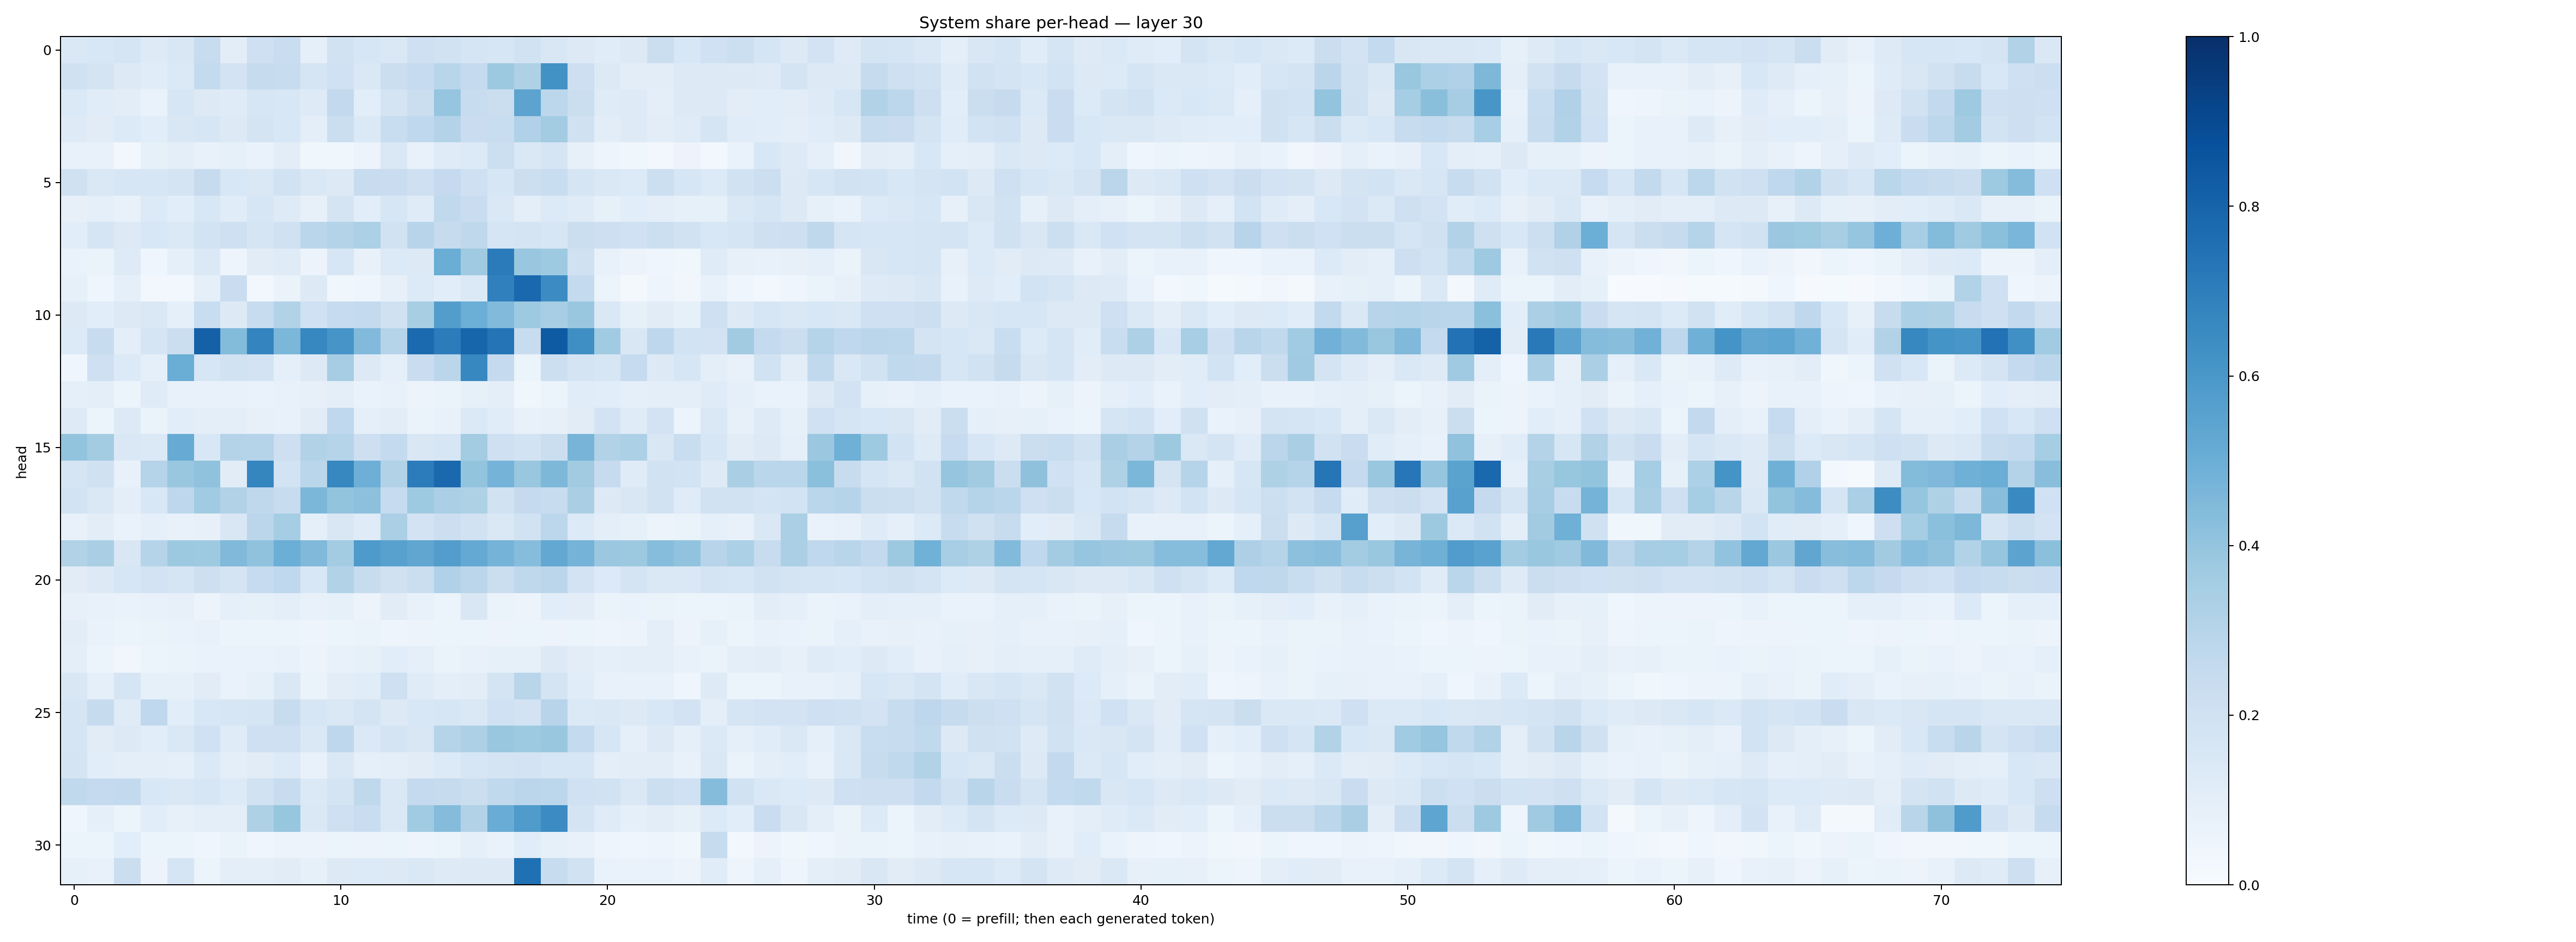

Data behind this chart, as committed beside it:
0.1484283, 0.15613024, 0.17178297, 0.12443129, 0.14862712, 0.23691481, 0.10266368, 0.20905577, 0.2326057, 0.0869488, 0.18822095, 0.16277286, 0.1463207, 0.2060465, 0.1909456, 0.16594934, 0.16288853, 0.19006841, 0.1513601, 0.13149624, 0.1138397, 0.12813798, 0.22044778, 0.15238047
0.1971, 0.1726, 0.1267, 0.1144, 0.1399, 0.2569, 0.1803, 0.2459, 0.2395, 0.1684, 0.2009, 0.1435, 0.2204, 0.2478, 0.2908, 0.2507, 0.3764, 0.3203, 0.6244, 0.2134, 0.1313, 0.1051, 0.1048, 0.1321
0.1384, 0.1141, 0.1048, 0.06723, 0.1606, 0.1262, 0.1187, 0.1628, 0.156, 0.122, 0.2589, 0.1074, 0.1782, 0.2253, 0.3963, 0.2383, 0.2236, 0.5441, 0.2774, 0.2233, 0.1208, 0.1218, 0.09814, 0.1301
0.1228, 0.1132, 0.1351, 0.1055, 0.1516, 0.1617, 0.1264, 0.1748, 0.1524, 0.09444, 0.22, 0.1372, 0.2307, 0.267, 0.3078, 0.2292, 0.2316, 0.3192, 0.3563, 0.1986, 0.1026, 0.1211, 0.1031, 0.1178
0.07144, 0.07321, 0.02707, 0.08297, 0.1014, 0.07404, 0.08418, 0.06944, 0.1017, 0.0384, 0.03638, 0.0584, 0.141, 0.07528, 0.1184, 0.1357, 0.2156, 0.1427, 0.1714, 0.07958, 0.05011, 0.03889, 0.02931, 0.05556
0.1977, 0.1466, 0.1622, 0.1584, 0.1737, 0.2437, 0.1548, 0.1482, 0.1894, 0.1465, 0.1281, 0.2357, 0.2287, 0.2102, 0.2527, 0.2036, 0.16, 0.218, 0.2319, 0.1712, 0.1416, 0.1353, 0.215, 0.1597
0.08196, 0.08786, 0.07135, 0.134, 0.1063, 0.1546, 0.1138, 0.1581, 0.1244, 0.0816, 0.1791, 0.107, 0.1564, 0.1207, 0.2655, 0.2294, 0.1445, 0.0999, 0.1334, 0.1197, 0.08403, 0.1074, 0.09909, 0.08517
0.1077, 0.1698, 0.1322, 0.1535, 0.1401, 0.1868, 0.2043, 0.1657, 0.2017, 0.2853, 0.3075, 0.3289, 0.1917, 0.296, 0.2438, 0.2697, 0.1654, 0.1731, 0.1573, 0.2241, 0.2131, 0.2016, 0.2151, 0.1892
0.06905, 0.0633, 0.1219, 0.04633, 0.08928, 0.1372, 0.0478, 0.1132, 0.1184, 0.05705, 0.1571, 0.07215, 0.1358, 0.1266, 0.5004, 0.3692, 0.7105, 0.3869, 0.3747, 0.1985, 0.07119, 0.05504, 0.03963, 0.03791
0.08322, 0.04465, 0.09306, 0.03028, 0.0308, 0.09154, 0.229, 0.03087, 0.06425, 0.1257, 0.03637, 0.04505, 0.08177, 0.1331, 0.1086, 0.1398, 0.6907, 0.783, 0.6479, 0.2551, 0.05877, 0.01926, 0.04893, 0.03407
0.1264, 0.1067, 0.1322, 0.1439, 0.08851, 0.2321, 0.1292, 0.2369, 0.3091, 0.1994, 0.2488, 0.2572, 0.1959, 0.3416, 0.5724, 0.4979, 0.4444, 0.3733, 0.3473, 0.3863, 0.1417, 0.08282, 0.1121, 0.08439
0.1358, 0.2397, 0.09819, 0.1718, 0.2235, 0.8088, 0.4376, 0.6753, 0.4593, 0.6651, 0.6063, 0.4438, 0.3017, 0.7761, 0.7046, 0.7958, 0.7366, 0.2361, 0.8338, 0.6367, 0.3635, 0.1504, 0.2748, 0.1842
0.04154, 0.2103, 0.1332, 0.09354, 0.503, 0.159, 0.1921, 0.182, 0.08707, 0.129, 0.3494, 0.1259, 0.08831, 0.2288, 0.2833, 0.6653, 0.2502, 0.05864, 0.216, 0.1727, 0.1595, 0.247, 0.1319, 0.1571
0.08979, 0.1, 0.06136, 0.1185, 0.07561, 0.07144, 0.07548, 0.06869, 0.07293, 0.07832, 0.09387, 0.06956, 0.07254, 0.0579, 0.06257, 0.08384, 0.09479, 0.0384, 0.05993, 0.1139, 0.1082, 0.0876, 0.09985, 0.09634
0.1229, 0.05155, 0.1279, 0.06609, 0.1058, 0.09724, 0.1005, 0.08099, 0.07524, 0.1123, 0.269, 0.09224, 0.1048, 0.06533, 0.07783, 0.1382, 0.1165, 0.07094, 0.08017, 0.1118, 0.1831, 0.1207, 0.1811, 0.06171
0.3991, 0.3593, 0.1472, 0.1389, 0.5109, 0.1561, 0.3049, 0.3023, 0.211, 0.3111, 0.2976, 0.2112, 0.2551, 0.1518, 0.1604, 0.3582, 0.2107, 0.1872, 0.2221, 0.4705, 0.3157, 0.3289, 0.1497, 0.2313
0.1662, 0.1972, 0.07617, 0.3013, 0.3864, 0.41, 0.1125, 0.6685, 0.1846, 0.2854, 0.6662, 0.4948, 0.3148, 0.7065, 0.7785, 0.3994, 0.4735, 0.3904, 0.4547, 0.363, 0.2446, 0.1194, 0.1875, 0.1866
0.1848, 0.144, 0.0981, 0.1554, 0.2767, 0.3669, 0.3148, 0.2703, 0.2392, 0.4589, 0.3998, 0.4162, 0.2495, 0.3737, 0.3353, 0.3209, 0.1947, 0.2509, 0.2373, 0.3381, 0.1264, 0.1508, 0.1905, 0.1205
0.07681, 0.1046, 0.06653, 0.09046, 0.07545, 0.0792, 0.1517, 0.2837, 0.352, 0.08635, 0.1493, 0.119, 0.3321, 0.1802, 0.2157, 0.1931, 0.1421, 0.1912, 0.281, 0.1366, 0.09589, 0.08467, 0.05573, 0.06514
0.3138, 0.3398, 0.1523, 0.2984, 0.3773, 0.373, 0.4483, 0.4094, 0.4996, 0.4459, 0.3586, 0.589, 0.5569, 0.5331, 0.5705, 0.5225, 0.4747, 0.4308, 0.5249, 0.4751, 0.3805, 0.3767, 0.4315, 0.4036
0.1115, 0.131, 0.1605, 0.1818, 0.1677, 0.2147, 0.1758, 0.249, 0.2676, 0.1548, 0.313, 0.2386, 0.1977, 0.2238, 0.3167, 0.2823, 0.2202, 0.2698, 0.2816, 0.1799, 0.1328, 0.1737, 0.1463, 0.1436
0.07829, 0.07309, 0.0678, 0.07418, 0.079, 0.05546, 0.08923, 0.08307, 0.09685, 0.07545, 0.08236, 0.05699, 0.1116, 0.07416, 0.05941, 0.1491, 0.0641, 0.05832, 0.1092, 0.1039, 0.06419, 0.06908, 0.06638, 0.0612
0.1026, 0.06748, 0.05108, 0.06311, 0.06801, 0.07565, 0.05436, 0.05434, 0.05977, 0.04989, 0.06167, 0.06305, 0.04994, 0.05542, 0.05209, 0.05145, 0.05788, 0.0595, 0.05834, 0.06116, 0.04966, 0.05794, 0.09392, 0.05723
0.09389, 0.05462, 0.0318, 0.06234, 0.06288, 0.06923, 0.06918, 0.06808, 0.07562, 0.05812, 0.0742, 0.0843, 0.1058, 0.08804, 0.06532, 0.07572, 0.08273, 0.08567, 0.1279, 0.1022, 0.09311, 0.09939, 0.0999, 0.0758
0.1505, 0.08842, 0.1657, 0.08301, 0.08464, 0.1107, 0.06814, 0.08348, 0.1455, 0.06308, 0.1038, 0.1157, 0.2034, 0.1205, 0.09432, 0.1036, 0.175, 0.2923, 0.1771, 0.1136, 0.07249, 0.07794, 0.07504, 0.0435
0.1664, 0.2433, 0.1192, 0.2676, 0.1062, 0.1531, 0.1576, 0.1671, 0.2349, 0.1622, 0.1438, 0.1719, 0.1308, 0.1549, 0.1584, 0.1436, 0.2012, 0.1802, 0.2937, 0.1375, 0.1425, 0.1259, 0.153, 0.1803
0.1716, 0.1126, 0.1274, 0.109, 0.1418, 0.201, 0.1178, 0.2074, 0.2046, 0.1422, 0.2746, 0.1405, 0.1751, 0.1522, 0.3039, 0.3279, 0.3896, 0.3711, 0.383, 0.2554, 0.1612, 0.08758, 0.1288, 0.08623
0.1746, 0.1065, 0.1, 0.1015, 0.08915, 0.1383, 0.09563, 0.1109, 0.1364, 0.07478, 0.1459, 0.09339, 0.0942, 0.1119, 0.1359, 0.1635, 0.1744, 0.1823, 0.1637, 0.1625, 0.09554, 0.1023, 0.1028, 0.07386
0.2651, 0.2507, 0.2603, 0.1543, 0.1462, 0.1588, 0.1337, 0.1928, 0.2366, 0.1375, 0.1767, 0.27, 0.1438, 0.2524, 0.2442, 0.2236, 0.2636, 0.2813, 0.2784, 0.2024, 0.1878, 0.1481, 0.2156, 0.2019
0.04589, 0.09191, 0.06243, 0.1087, 0.07995, 0.0989, 0.1007, 0.3232, 0.3926, 0.1463, 0.2072, 0.2308, 0.1472, 0.3662, 0.4368, 0.3157, 0.5064, 0.5832, 0.6457, 0.1728, 0.1179, 0.08792, 0.1052, 0.08519
0.05137, 0.05948, 0.1092, 0.05451, 0.05143, 0.04105, 0.06261, 0.04498, 0.05753, 0.05757, 0.05264, 0.05501, 0.05901, 0.04913, 0.05079, 0.08647, 0.0682, 0.1164, 0.08437, 0.07194, 0.04874, 0.0404, 0.04721, 0.03558
0.0833, 0.07793, 0.2257, 0.05834, 0.1666, 0.06062, 0.09507, 0.09732, 0.1131, 0.08312, 0.1256, 0.1364, 0.1296, 0.1426, 0.124, 0.1276, 0.1266, 0.7512, 0.237, 0.1948, 0.06719, 0.06779, 0.06835, 0.05628
